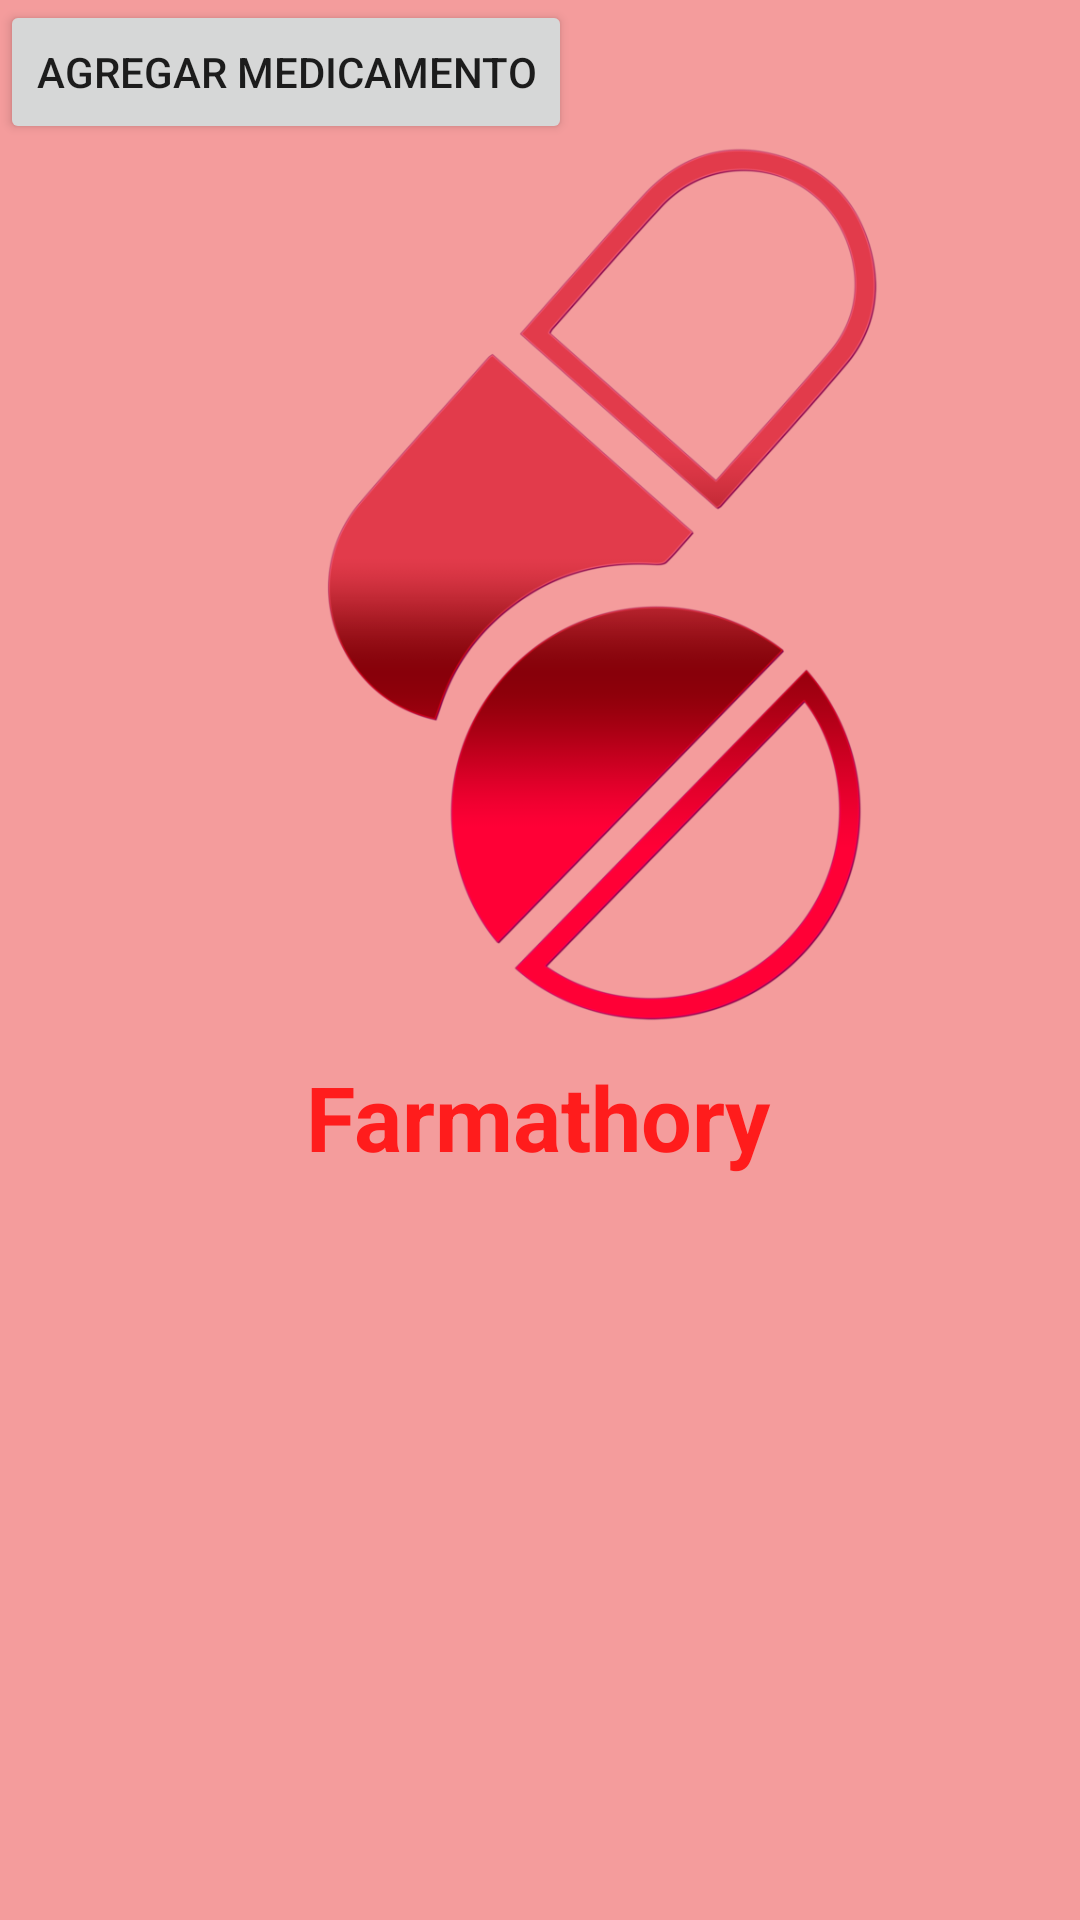

Here is an Android app screen rendered from its layout file. Give the layout XML and the strings, colors and styles it references.
<!-- AndroidManifest.xml: application theme Theme.Farmathory -->
<!-- res/layout/activity_main.xml -->
<?xml version="1.0" encoding="utf-8"?>
<androidx.constraintlayout.widget.ConstraintLayout xmlns:android="http://schemas.android.com/apk/res/android"
    xmlns:app="http://schemas.android.com/apk/res-auto"
    xmlns:tools="http://schemas.android.com/tools"
    android:layout_width="match_parent"
    android:layout_height="match_parent"
    android:background="#F49C9C"
    tools:context=".MainActivity">

    <TextView
        android:layout_width="wrap_content"
        android:layout_height="wrap_content"
        android:text="@string/app_name"
        android:textColor="@color/red"
        android:textSize="30sp"
        android:textStyle="bold"
        app:layout_constraintBottom_toBottomOf="parent"
        app:layout_constraintHorizontal_bias="0.498"
        app:layout_constraintLeft_toLeftOf="parent"
        app:layout_constraintRight_toRightOf="parent"
        app:layout_constraintTop_toTopOf="parent"
        app:layout_constraintVertical_bias="0.587" />

    <Button
        android:id="@+id/button_add_pill"
        android:layout_width="wrap_content"
        android:layout_height="wrap_content"
        android:text="Agregar Medicamento"
        android:layout_centerInParent="true" />

    <ImageView
        android:id="@+id/imageView"
        android:layout_width="414dp"
        android:layout_height="395dp"
        app:srcCompat="@drawable/pastillas"
        tools:layout_editor_absoluteX="-2dp"
        tools:layout_editor_absoluteY="51dp"
        tools:ignore="MissingConstraints" />

</androidx.constraintlayout.widget.ConstraintLayout>
<!-- resources referenced by this layout -->
<resources>
  <color name="red">#FF1C1C</color>
  <!-- drawable pastillas: webp bitmap (drawable, 68574 bytes) -->
  <string name="app_name">Farmathory</string>
  <style name="Theme.Farmathory" parent="Theme.MaterialComponents.DayNight.DarkActionBar">
          
          <item name="colorPrimary">@color/purple_500</item>
          <item name="colorPrimaryVariant">@color/purple_700</item>
          <item name="colorOnPrimary">@color/white</item>
          
          <item name="colorSecondary">@color/teal_200</item>
          <item name="colorSecondaryVariant">@color/teal_700</item>
          <item name="colorOnSecondary">@color/black</item>
          
          <item name="android:statusBarColor">?attr/colorPrimaryVariant</item>
          
      </style>
  <color name="purple_500">#FF6200EE</color>
  <color name="purple_700">#FF3700B3</color>
  <color name="white">#FFFFFFFF</color>
  <color name="teal_200">#FF03DAC5</color>
  <color name="teal_700">#FF018786</color>
  <color name="black">#FF000000</color>
</resources>
